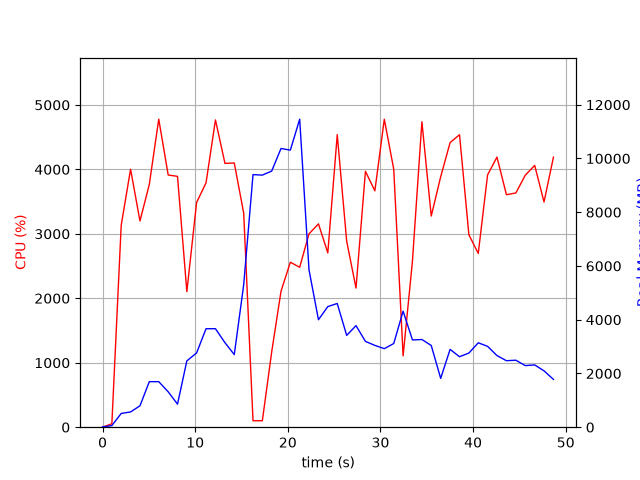

Data behind this chart, as committed beside it:
elapsed_time, nproc, cpu, mem_real, mem_virtual
4.2438507080078125e-05, 1, 0.0, 10.56, 3186
1.006, 1, 53.7, 60.7, 671
2.014, 1, 3132, 511.5, 4978
3.026, 1, 4002, 567.8, 5014
4.04, 1, 3199, 796.7, 5578
5.049, 1, 3767, 1695, 6858
6.067, 1, 4779, 1695, 6858
7.087, 1, 3913, 1317, 8402
8.093, 1, 3892, 857.2, 9458
9.101, 1, 2103, 2468, 10826
10.16, 1, 3488, 2765, 11048
11.17, 1, 3791, 3665, 11048
12.19, 1, 4767, 3665, 11048
13.21, 1, 4094, 3145, 11048
14.22, 1, 4099, 2702, 11160
15.24, 1, 3322, 5299, 14284
16.24, 1, 100.4, 9399, 19404
17.25, 1, 100.2, 9381, 19404
18.26, 1, 1167, 9531, 19404
19.27, 1, 2110, 10372, 19524
20.27, 1, 2560, 10311, 25783
21.28, 1, 2481, 11461, 26041
22.29, 1, 3000, 5856, 26223
23.31, 1, 3155, 4000, 26259
24.32, 1, 2704, 4488, 26259
25.34, 1, 4538, 4603, 26259
26.35, 1, 2886, 3416, 26259
27.36, 1, 2158, 3780, 26259
28.38, 1, 3970, 3193, 26259
29.4, 1, 3667, 3044, 26331
30.42, 1, 4778, 2923, 26331
31.44, 1, 4002, 3114, 26331
32.45, 1, 1107, 4318, 26331
33.46, 1, 2578, 3247, 26331
34.48, 1, 4738, 3263, 26331
35.48, 1, 3276, 3040, 26339
36.5, 1, 3886, 1817, 26339
37.52, 1, 4415, 2896, 26339
38.54, 1, 4538, 2622, 26339
39.55, 1, 2985, 2759, 26339
40.56, 1, 2697, 3140, 26339
41.57, 1, 3915, 3009, 26347
42.58, 1, 4190, 2665, 26354
43.6, 1, 3607, 2474, 26354
44.62, 1, 3634, 2493, 26379
45.63, 1, 3909, 2292, 26379
46.65, 1, 4062, 2318, 26379
47.66, 1, 3495, 2097, 26379
48.68, 1, 4190, 1778, 26891
